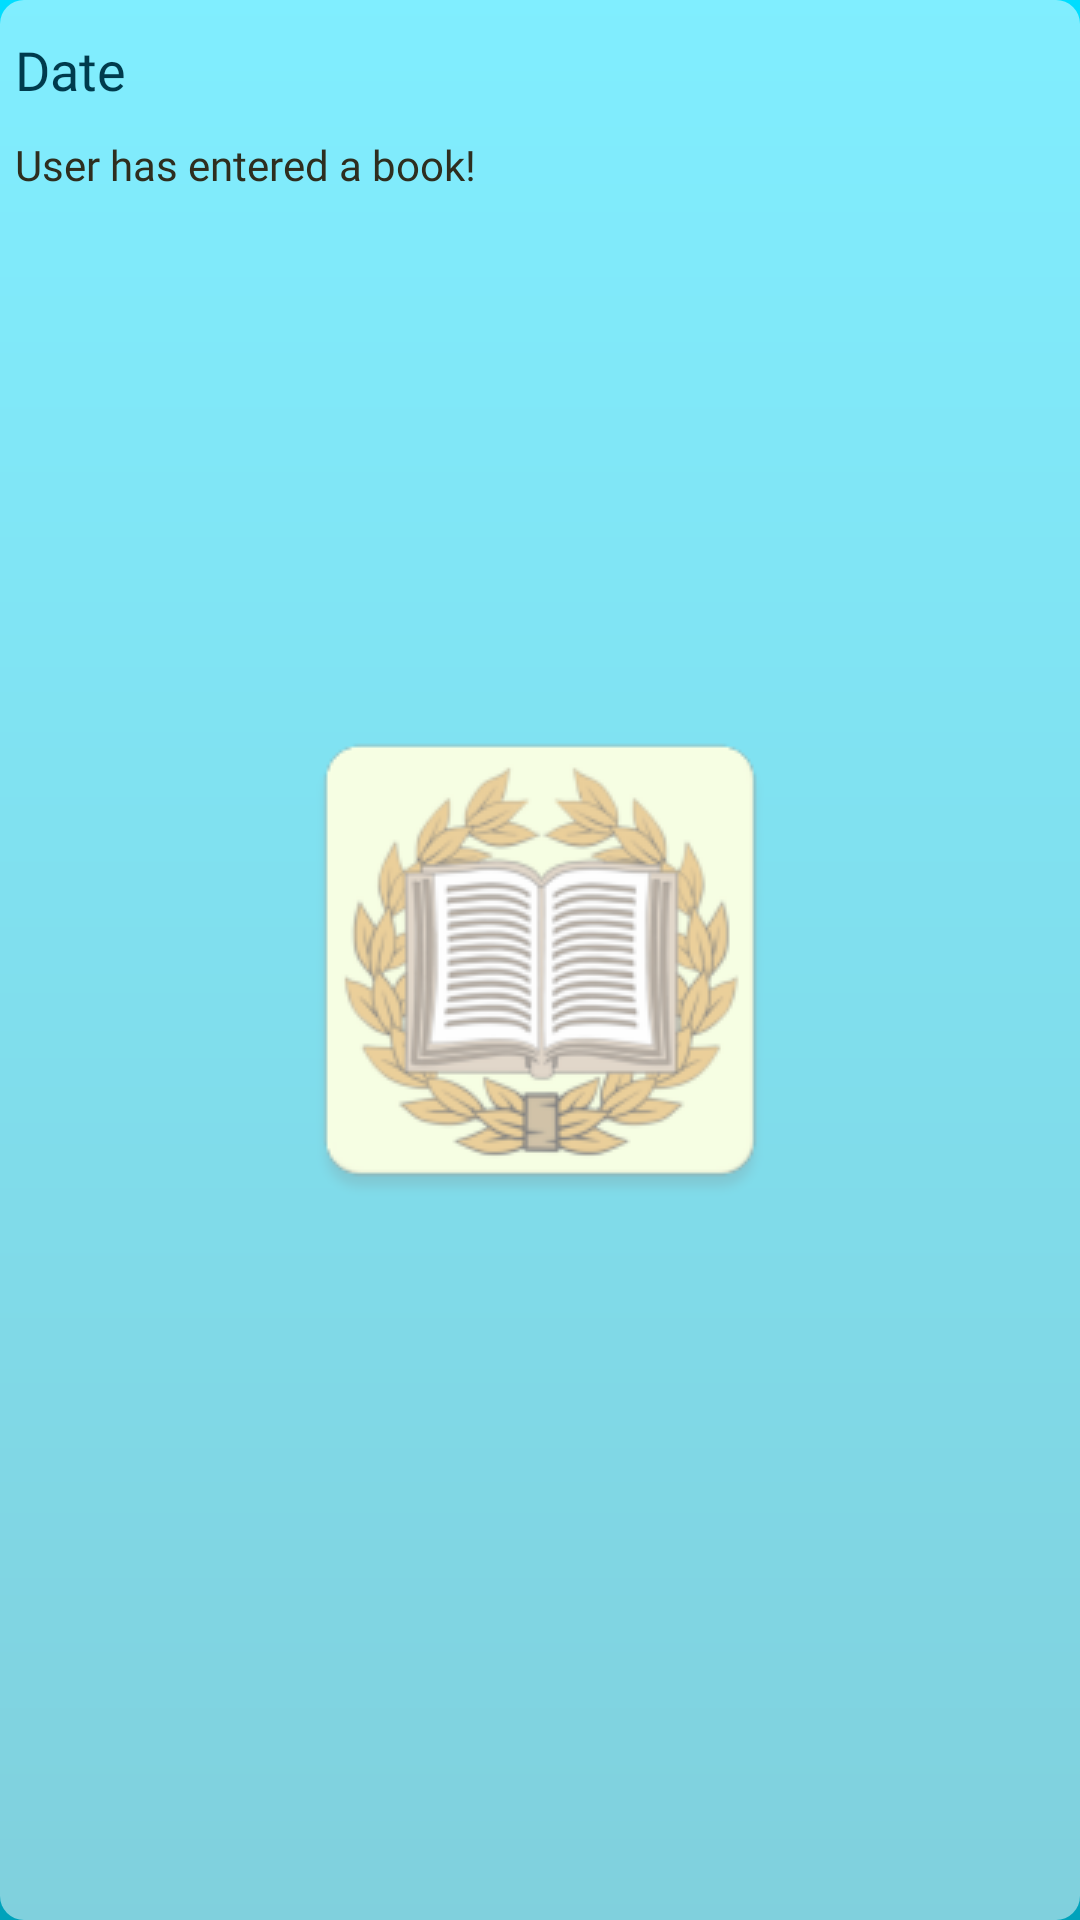

Produce the Android XML layout that renders to this screen, including the resource entries it uses.
<!-- AndroidManifest.xml: application theme AppTheme.Launcher -->
<!-- res/layout/datahistorycontentlist_item.xml -->
<?xml version="1.0" encoding="utf-8"?>
<LinearLayout xmlns:android="http://schemas.android.com/apk/res/android"
    android:layout_width="match_parent"
    android:layout_height="120dp"
    android:layout_margin="10dp"
    android:background="@drawable/roundrect"
    android:orientation="vertical">

    <TextView
        android:id="@+id/DataHistoryDate"
        android:layout_width="match_parent"
        android:layout_height="wrap_content"
        android:layout_margin="5dp"
        android:fontFamily="@font/exo_2"
        android:paddingTop="6dp"
        android:text="Date"
        android:textColor="#003b4d"
        android:textSize="18sp" />

    <TextView
        android:id="@+id/DataHistoryMessage"
        android:layout_width="match_parent"
        android:layout_height="wrap_content"
        android:layout_margin="5dp"
        android:layout_marginLeft="8dp"
        android:layout_marginTop="10dp"
        android:fontFamily="@font/exo_2"
        android:text="User has entered a book!"
        android:textAlignment="textStart"
        android:textColor="#2e2e1f"
        android:textSize="14sp" />


</LinearLayout>
<!-- resources referenced by this layout -->
<resources>
  <!-- drawable roundrect (drawable) -->
  <?xml version="1.0" encoding="utf-8"?>
  <shape xmlns:android="http://schemas.android.com/apk/res/android"
      android:shape="rectangle" android:padding="10dp">
      <solid android:color="#80FFFFFF"/>
      <corners
          android:bottomRightRadius="8dp"
          android:bottomLeftRadius="8dp"
          android:topLeftRadius="8dp"
          android:topRightRadius="8dp"
          android:paddingLeft="4dp"/>
  </shape>
  <style name="AppTheme.Launcher">
          <item name="android:windowBackground"> @drawable/background </item>
      </style>
  <!-- drawable background (drawable) -->
  <?xml version="1.0" encoding="utf-8"?>
  <layer-list xmlns:android="http://schemas.android.com/apk/res/android">
  
      <item android:drawable="@drawable/gradient"/>
      <item>
          <bitmap
              android:src="@drawable/logo_splashscreen"
              android:gravity="center" />
  
      </item>
  </layer-list>
  <!-- drawable gradient (drawable) -->
  <?xml version="1.0" encoding="utf-8"?>
  <shape xmlns:android="http://schemas.android.com/apk/res/android"
      android:shape="rectangle">
      <gradient
          android:startColor="#00ddff"
          android:endColor="#00a2bb"
          android:angle="-90" />
  </shape>
  <!-- drawable logo_splashscreen: png bitmap (drawable, 31539 bytes) -->
</resources>
